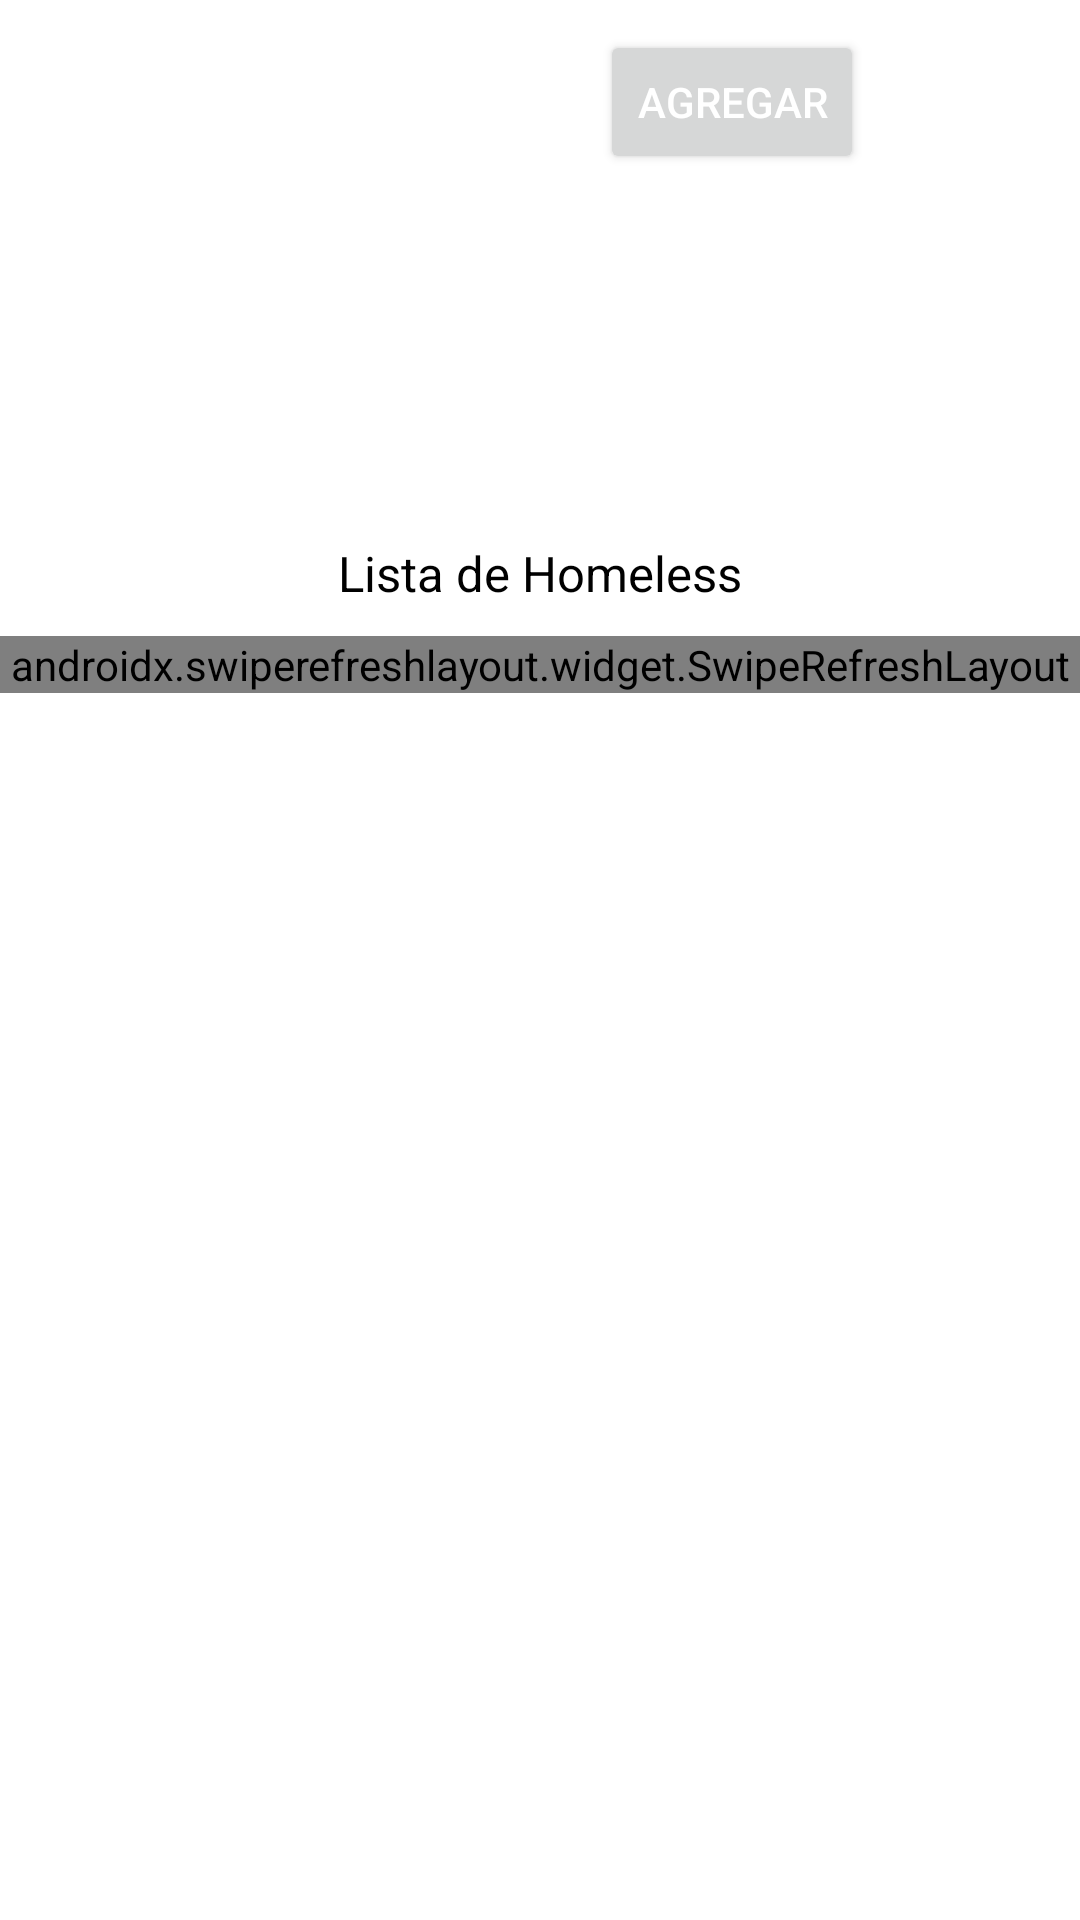

Here is an Android app screen rendered from its layout file. Give the layout XML and the strings, colors and styles it references.
<!-- AndroidManifest.xml: application theme Theme.Homeless -->
<!-- res/layout/activity_lista_empleado.xml -->
<?xml version="1.0" encoding="utf-8"?>
<androidx.constraintlayout.widget.ConstraintLayout
    xmlns:android="http://schemas.android.com/apk/res/android"
    xmlns:app="http://schemas.android.com/apk/res-auto"
    xmlns:tools="http://schemas.android.com/tools"
    android:layout_width="match_parent"
    android:layout_height="match_parent"
    tools:context=".listaEmpleado">

    <LinearLayout
            android:layout_width="match_parent"
            android:layout_height="wrap_content"
            android:orientation="vertical"
            android:background="@android:color/white">

        <LinearLayout
            android:layout_width="match_parent"
            android:layout_height="wrap_content"
            android:orientation="horizontal"
            android:layout_marginTop="10dp">

            <ImageButton
                android:id="@+id/btnRegresarMenu"
                android:layout_width="50dp"
                android:layout_height="50dp"
                android:src="@drawable/regresar"
                android:background="@android:color/white" />

            <Button
                android:id="@+id/btnAgregarHomeless"
                android:layout_width="wrap_content"
                android:layout_height="wrap_content"
                android:text="agregar"
                android:textColor="@android:color/white"
                android:layout_marginLeft="150dp"/>

        </LinearLayout>

            <ImageView
                android:layout_width="100dp"
                android:layout_height="100dp"
                android:layout_gravity="center"
                android:src="@drawable/firebase"
                android:layout_marginTop="10dp"/>

            <TextView
                android:layout_width="match_parent"
                android:layout_height="wrap_content"
                android:text="Lista de Homeless"
                style="@style/subTituloPrincipal"
                android:gravity="center"
                android:layout_marginTop="10dp"/>

            <androidx.swiperefreshlayout.widget.SwipeRefreshLayout
                android:id="@+id/swip"
                android:layout_width="match_parent"
                android:layout_height="wrap_content"
                android:layout_marginTop="10dp">

                <androidx.recyclerview.widget.RecyclerView
                    android:id="@+id/recyclerEmpleados"
                    android:layout_width="match_parent"
                    android:layout_height="wrap_content" />

            </androidx.swiperefreshlayout.widget.SwipeRefreshLayout>

    </LinearLayout>

</androidx.constraintlayout.widget.ConstraintLayout>
<!-- resources referenced by this layout -->
<resources>
  <style name="subTituloPrincipal">
          <item name="android:textColor">@color/primaryTextColor</item>
          <item name="android:textSize">8pt</item>
      </style>
  <style name="Theme.Homeless" parent="Theme.MaterialComponents.Light.NoActionBar">
          
          <item name="colorPrimary">@color/primaryColor</item>
          <item name="colorPrimaryVariant">@color/primaryDarkColor</item>
          <item name="colorOnPrimary">@color/primaryLightColor</item>
          
          <item name="colorSecondary">@color/secondaryColor</item>
          <item name="colorSecondaryVariant">@color/secondaryDarkColor</item>
          <item name="colorOnSecondary">@color/primaryTextColor</item>
          
          <item name="android:statusBarColor" tools:targetApi="l">?attr/colorPrimaryVariant</item>
          
      </style>
  <color name="primaryTextColor">#000000</color>
  <color name="primaryColor">#4caf50</color>
  <color name="primaryDarkColor">#087f23</color>
  <color name="primaryLightColor">#80e27e</color>
  <color name="secondaryColor">#1b5e20</color>
  <color name="secondaryDarkColor">#003300</color>
</resources>
